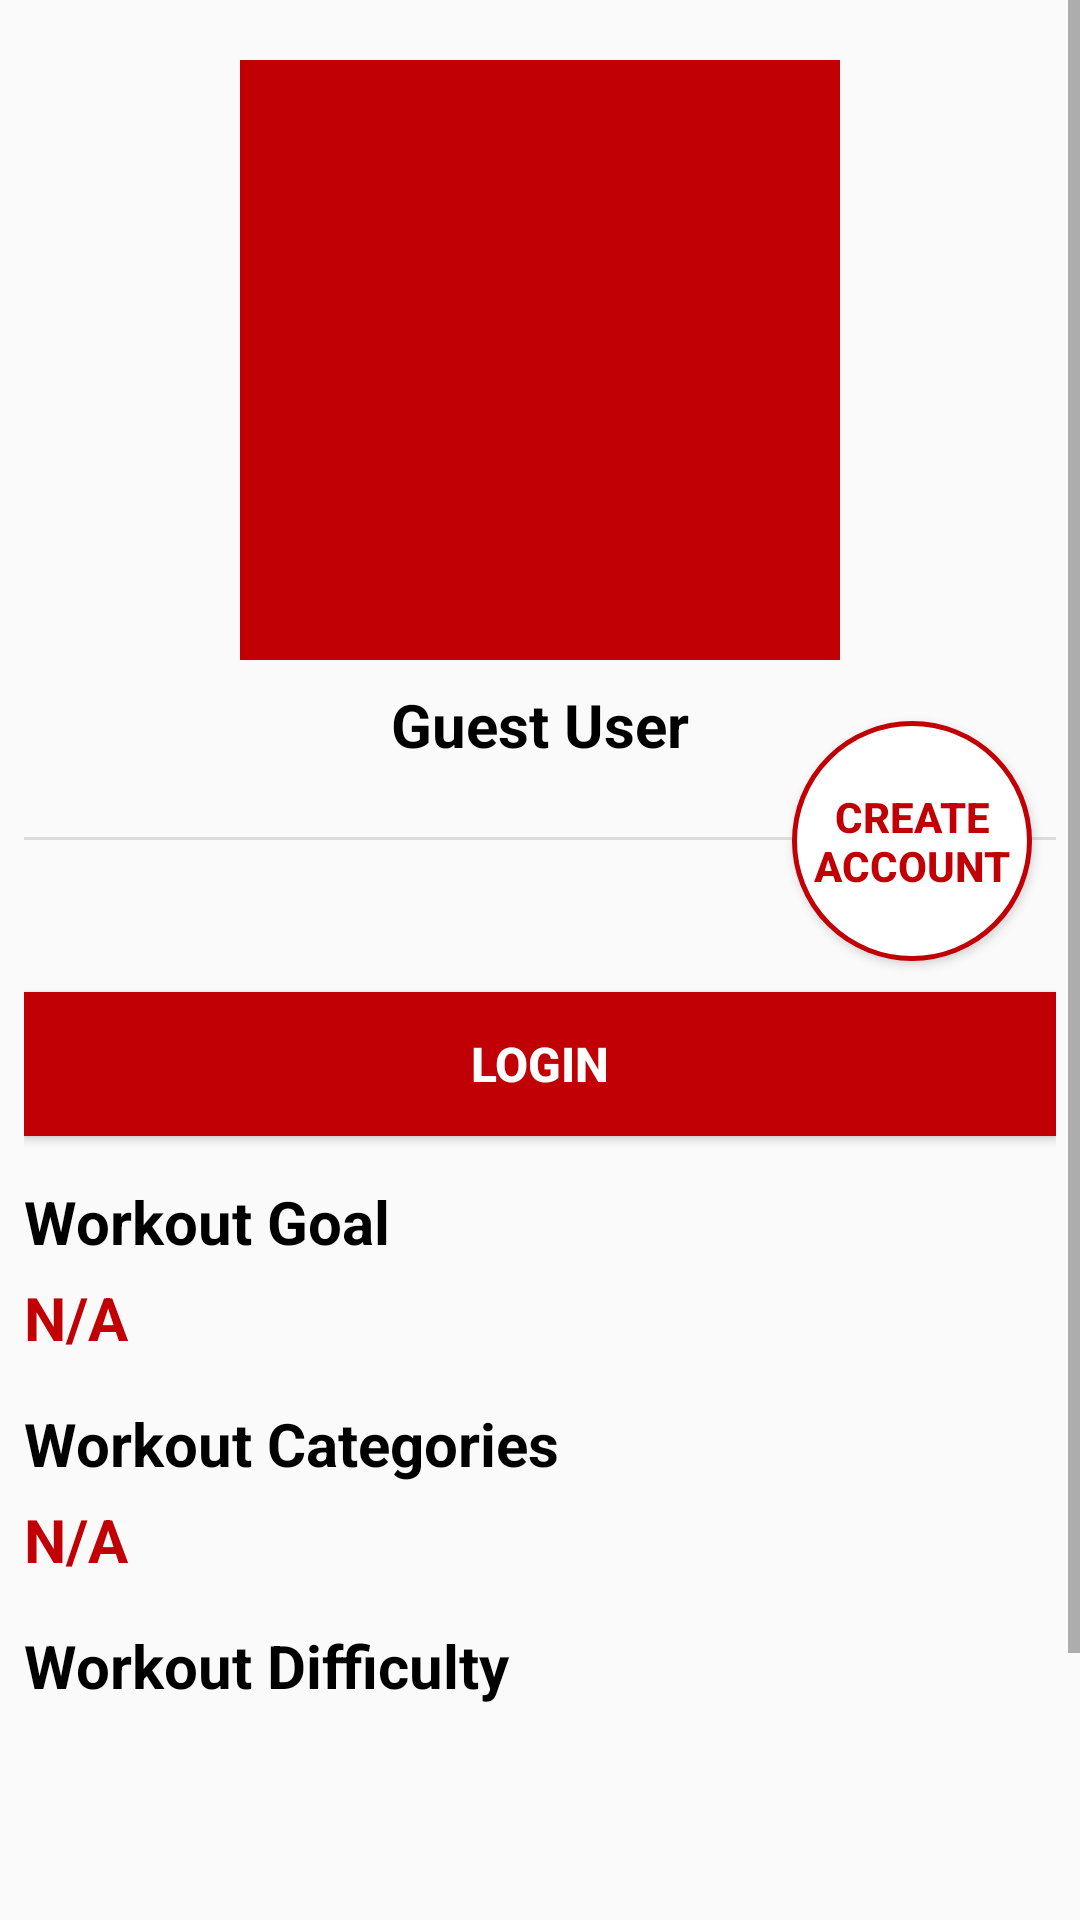

Produce the Android XML layout that renders to this screen, including the resource entries it uses.
<!-- AndroidManifest.xml: application theme AppTheme -->
<!-- res/layout/fragment_profile.xml -->
<?xml version="1.0" encoding="utf-8"?>
<android.support.constraint.ConstraintLayout xmlns:android="http://schemas.android.com/apk/res/android"
    xmlns:app="http://schemas.android.com/apk/res-auto"
    xmlns:tools="http://schemas.android.com/tools"
    android:id="@+id/relativeLayout"
    android:layout_width="match_parent"
    android:layout_height="match_parent"
    tools:context="com.example.gymguide.HomeActivity">

    <ScrollView
        android:layout_width="match_parent"
        android:layout_height="match_parent"
        android:layout_marginBottom="60dp">

        <LinearLayout
            android:layout_width="match_parent"
            android:layout_height="wrap_content"
            android:orientation="vertical"
            android:paddingLeft="8dp"
            android:paddingTop="20dp"
            android:paddingRight="8dp">

            <ImageView
                android:id="@+id/imageViewProfilePicture"
                android:layout_width="200dp"
                android:layout_height="200dp"
                android:layout_gravity="center"
                tools:src="@drawable/blank_profile"
                android:background="@color/colorPrimary"/>

            <TextView
                android:id="@+id/textViewUserName"
                android:layout_width="match_parent"
                android:layout_height="wrap_content"
                android:paddingTop="8dp"
                android:paddingBottom="8dp"
                android:text="@string/profile_userName"
                android:textAlignment="center"
                android:textColor="@color/black"
                android:textSize="20sp"
                android:textStyle="bold" />

            <View
                android:id="@+id/divider"
                android:layout_width="match_parent"
                android:layout_height="1dp"
                android:layout_marginTop="16dp"
                android:background="?android:attr/listDivider" />

            <Button
                android:id="@+id/buttonUpdateStats"
                android:layout_width="80dp"
                android:layout_height="80dp"
                android:layout_gravity="end"
                android:layout_marginTop="-40dp"
                android:layout_marginRight="8dp"
                android:layout_marginBottom="-10dp"
                android:background="@drawable/button_border"
                android:text="@string/profile_create_account"
                android:textColor="@color/colorPrimary"
                android:textStyle="bold" />

            <Button
                android:id="@+id/btnLogout"
                android:layout_width="match_parent"
                android:layout_height="wrap_content"
                android:layout_marginTop="20dp"
                android:layout_marginBottom="10dp"
                android:background="@color/colorPrimary"
                android:text="@string/profile_login"
                android:textColor="#ffffff"
                android:textSize="16sp"
                android:textStyle="bold"
                app:layout_constraintEnd_toEndOf="parent"
                app:layout_constraintStart_toStartOf="parent"
                app:layout_constraintTop_toTopOf="parent" />

            <TextView
                android:id="@+id/textViewWorkoutGoalLabel"
                android:layout_width="match_parent"
                android:layout_height="wrap_content"
                android:layout_marginTop="5dp"
                android:layout_marginBottom="5dp"
                android:text="@string/profile_workout_goal"
                android:textColor="@color/black"
                android:textSize="20sp"
                android:textStyle="bold" />

            <TextView
                android:id="@+id/textViewUserWorkoutGoal"
                android:layout_width="match_parent"
                android:layout_height="wrap_content"
                android:layout_marginBottom="10dp"
                android:text="@string/profile_NA"
                android:textColor="@color/colorPrimary"
                android:textSize="20sp"
                android:textStyle="bold" />

            <TextView
                android:id="@+id/textViewWorkoutCategoriesLabel"
                android:layout_width="match_parent"
                android:layout_height="wrap_content"
                android:layout_marginTop="5dp"
                android:layout_marginBottom="5dp"
                android:text="@string/profile_workout_categories"
                android:textColor="@color/black"
                android:textSize="20sp"
                android:textStyle="bold" />

            <TextView
                android:id="@+id/textViewWorkoutCategories"
                android:layout_width="match_parent"
                android:layout_height="wrap_content"
                android:layout_marginBottom="10dp"
                android:text="@string/profile_NA"
                android:textColor="@color/colorPrimary"
                android:textSize="20sp"
                android:textStyle="bold" />

            <TextView
                android:id="@+id/textViewWorkoutDifficultyLabel"
                android:layout_width="match_parent"
                android:layout_height="wrap_content"
                android:layout_marginTop="5dp"
                android:layout_marginBottom="5dp"
                android:text="@string/profile_workout_difficulty"
                android:textColor="@color/black"
                android:textSize="20sp"
                android:textStyle="bold" />

            <TextView
                android:id="@+id/textViewWorkoutDifficulty"
                android:layout_width="match_parent"
                android:layout_height="wrap_content"
                android:layout_marginBottom="10dp"
                android:text="@string/profile_NA"
                android:textColor="@color/colorPrimary"
                android:textSize="20sp"
                android:textStyle="bold" />

        </LinearLayout>
    </ScrollView>

</android.support.constraint.ConstraintLayout>
<!-- resources referenced by this layout -->
<resources>
  <color name="black">#000000</color>
  <color name="colorPrimary">#c10005</color>
  <!-- drawable button_border (drawable) -->
  <?xml version="1.0" encoding="utf-8"?>
  <shape xmlns:android="http://schemas.android.com/apk/res/android"
      android:shape="oval">
      <gradient android:startColor="#FFFFFF"
          android:endColor="#FFFFFF"
          android:angle="270" />
      <corners android:radius="3dp" />
      <stroke android:width="5px" android:color="?attr/colorPrimary" />
  </shape>
  <string name="profile_NA">N/A</string>
  <string name="profile_create_account">CREATE ACCOUNT</string>
  <string name="profile_login">LOGIN</string>
      //Profile Update
  <string name="profile_userName">Guest User</string>
  <string name="profile_workout_categories">Workout Categories</string>
  <string name="profile_workout_difficulty">Workout Difficulty</string>
  <string name="profile_workout_goal">Workout Goal</string>
  <style name="AppTheme" parent="Theme.AppCompat.Light.DarkActionBar">
          
          <item name="colorPrimary">@color/colorPrimary</item>
          <item name="colorPrimaryDark">@color/colorPrimaryDark</item>
          <item name="colorAccent">@color/black</item>
          <item name="windowActionBar">false</item>
          <item name="windowNoTitle">true</item>
      </style>
  <color name="colorPrimaryDark">#f40006</color>
</resources>
